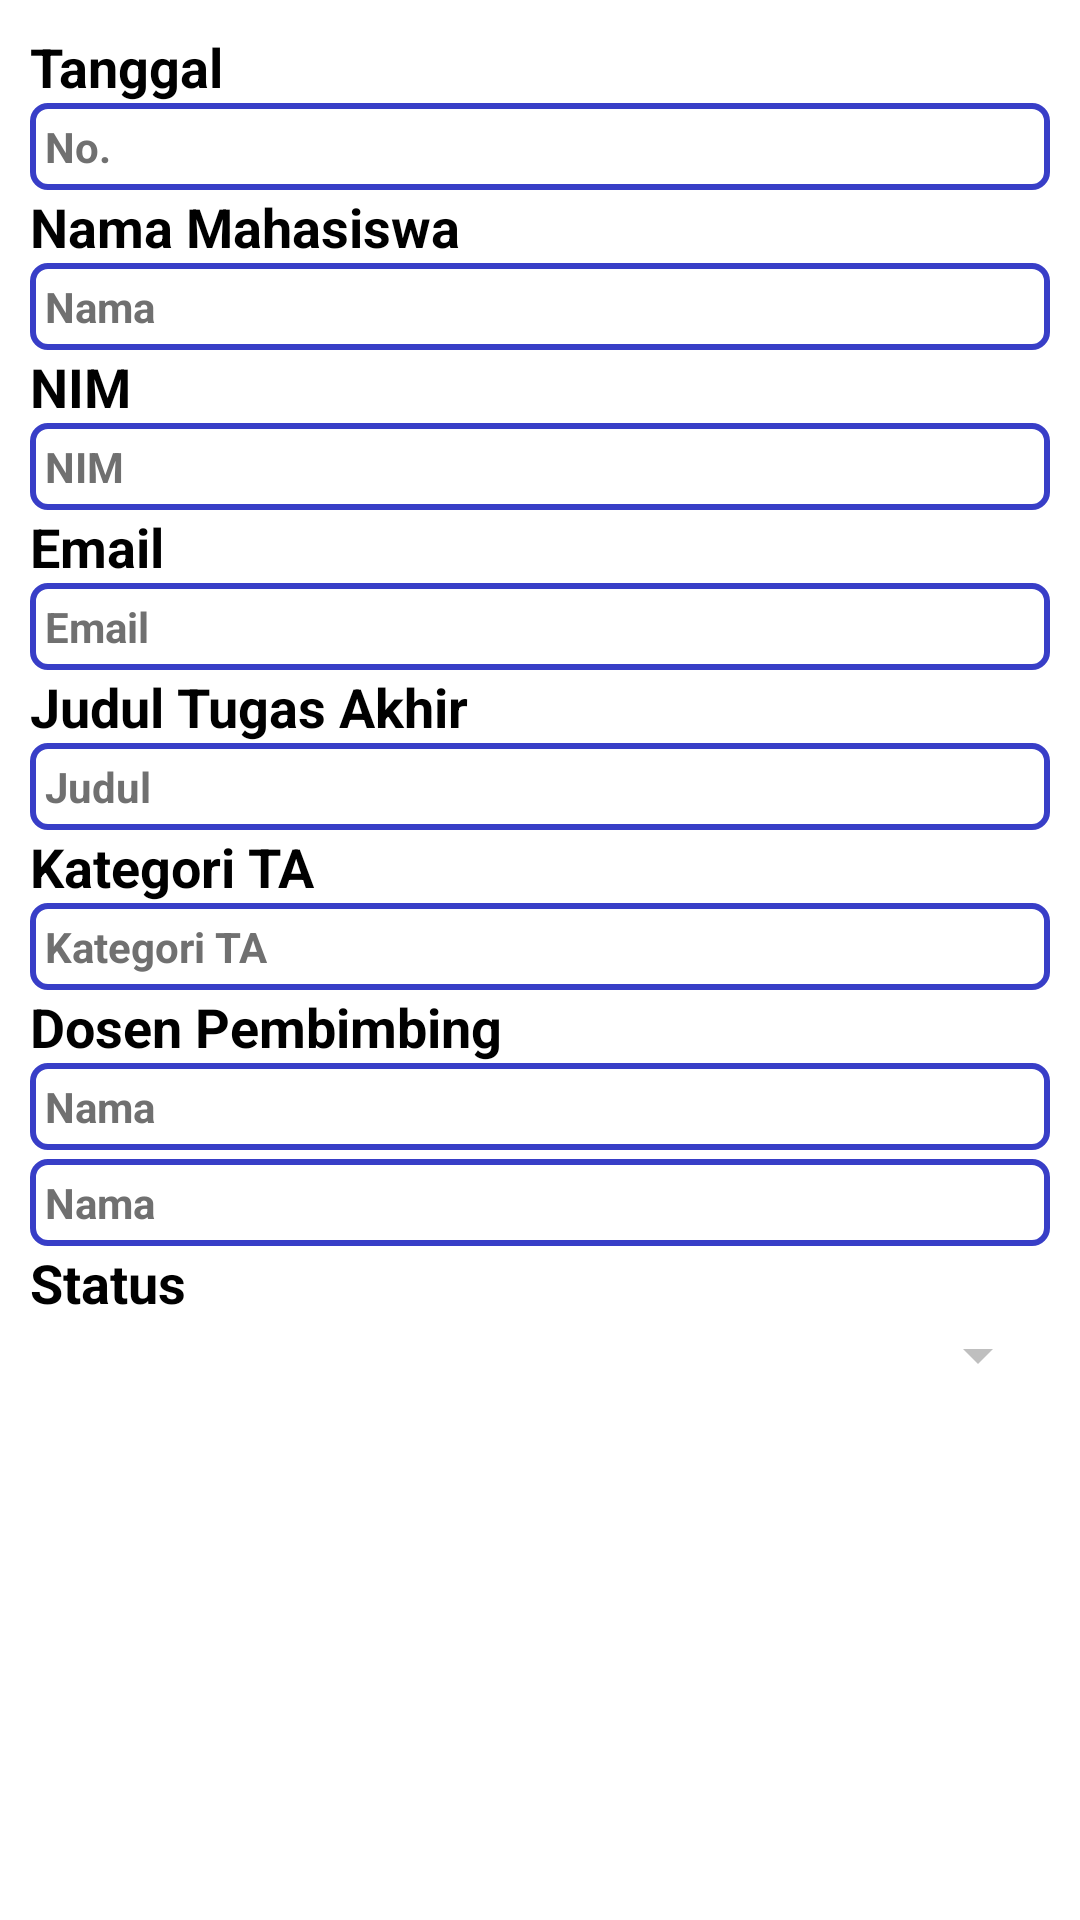

Produce the Android XML layout that renders to this screen, including the resource entries it uses.
<!-- AndroidManifest.xml: application theme Theme.BottomNavActivityPractice -->
<!-- res/layout/fragment_berkas_mahasiswa.xml -->
<?xml version="1.0" encoding="utf-8"?>
<LinearLayout xmlns:android="http://schemas.android.com/apk/res/android"
    xmlns:tools="http://schemas.android.com/tools"
    android:layout_width="match_parent"
    android:layout_height="match_parent"
    android:id="@+id/berkas_mahasiswa"
    android:layout_below="@id/toolbar"
    android:orientation="vertical"
    android:layout_margin="10dp">

    <ScrollView
        android:layout_width="match_parent"
        android:layout_height="wrap_content"
        android:padding="10dp">

        <LinearLayout
            android:layout_width="match_parent"
            android:layout_height="wrap_content"
            android:orientation="vertical">

            
            <TextView
                android:layout_width="wrap_content"
                android:layout_height="wrap_content"
                android:text="Tanggal"
                android:textStyle="bold"
                android:textSize="18sp"
                android:textColor="@color/black" />
            <TextView
                android:id="@+id/berkas_tanggal"
                android:layout_width="match_parent"
                android:layout_height="wrap_content"
                android:text="No."
                android:textStyle="bold"
                android:textSize="14sp"
                android:inputType="none"
                android:textColor="#707070"
                android:background="@drawable/shape_form"
                android:padding="5dp"/>

            
            <TextView
                android:layout_width="wrap_content"
                android:layout_height="wrap_content"
                android:text="Nama Mahasiswa"
                android:textStyle="bold"
                android:textSize="18sp"
                android:textColor="@color/black" />
            <TextView
                android:id="@+id/berkas_nama"
                android:layout_width="match_parent"
                android:layout_height="wrap_content"
                android:text="Nama"
                android:textStyle="bold"
                android:textSize="14sp"
                android:inputType="none"
                android:textColor="#707070"
                android:background="@drawable/shape_form"
                android:padding="5dp"/>

            
            <TextView
                android:layout_width="wrap_content"
                android:layout_height="wrap_content"
                android:text="NIM"
                android:textStyle="bold"
                android:textSize="18sp"
                android:textColor="@color/black" />
            <TextView
                android:id="@+id/berkas_nim"
                android:layout_width="match_parent"
                android:layout_height="wrap_content"
                android:text="NIM"
                android:textStyle="bold"
                android:textSize="14sp"
                android:inputType="none"
                android:textColor="#707070"
                android:background="@drawable/shape_form"
                android:padding="5dp"/>

            <TextView
                android:layout_width="wrap_content"
                android:layout_height="wrap_content"
                android:text="Email"
                android:textStyle="bold"
                android:textSize="18sp"
                android:textColor="@color/black" />
            <TextView
                android:id="@+id/berkas_email"
                android:layout_width="match_parent"
                android:layout_height="wrap_content"
                android:text="Email"
                android:textStyle="bold"
                android:textSize="14sp"
                android:inputType="textEmailAddress"
                android:textColor="#707070"
                android:background="@drawable/shape_form"
                android:padding="5dp"/>

            <TextView
                android:layout_width="wrap_content"
                android:layout_height="wrap_content"
                android:text="Judul Tugas Akhir"
                android:textStyle="bold"
                android:textSize="18sp"
                android:textColor="@color/black" />
            <TextView
                android:id="@+id/berkas_judul"
                android:layout_width="match_parent"
                android:layout_height="wrap_content"
                android:text="Judul"
                android:textStyle="bold"
                android:textSize="14sp"
                android:inputType="none"
                android:textColor="#707070"
                android:background="@drawable/shape_form"
                android:padding="5dp"/>

            <TextView
                android:layout_width="wrap_content"
                android:layout_height="wrap_content"
                android:text="Kategori TA"
                android:textStyle="bold"
                android:textSize="18sp"
                android:textColor="@color/black" />
            <TextView
                android:id="@+id/berkas_kategori"
                android:layout_width="match_parent"
                android:layout_height="wrap_content"
                android:text="Kategori TA"
                android:textStyle="bold"
                android:textSize="14sp"
                android:inputType="none"
                android:textColor="#707070"
                android:background="@drawable/shape_form"
                android:padding="5dp"/>

            <TextView
                android:layout_width="wrap_content"
                android:layout_height="wrap_content"
                android:text="Dosen Pembimbing"
                android:textStyle="bold"
                android:textSize="18sp"
                android:textColor="@color/black" />
            <TextView
                android:id="@+id/berkas_pembimbing1"
                android:layout_width="match_parent"
                android:layout_height="wrap_content"
                android:text="Nama"
                android:textStyle="bold"
                android:textColor="#707070"
                android:textSize="14sp"
                android:inputType="none"
                android:background="@drawable/shape_form"
                android:padding="5dp"
                android:layout_marginBottom="3dp"/>
            <TextView
                android:id="@+id/berkas_pembimbing2"
                android:layout_width="match_parent"
                android:layout_height="wrap_content"
                android:text="Nama"
                android:inputType="none"
                android:textStyle="bold"
                android:textColor="#707070"
                android:textSize="14sp"
                android:background="@drawable/shape_form"
                android:padding="5dp"/>

            <TextView
                android:layout_width="wrap_content"
                android:layout_height="wrap_content"
                android:text="Status"
                android:textStyle="bold"
                android:textSize="18sp"
                android:textColor="@color/black" />
            <Spinner
                android:id="@+id/berkas_status_spinner"
                android:layout_width="match_parent"
                android:layout_height="wrap_content"
                android:padding="10dp"
                android:backgroundTint="@color/grey" />

            <LinearLayout
                android:layout_width="match_parent"
                android:layout_height="wrap_content"
                android:orientation="horizontal"
                android:layout_marginTop="16dp"
                android:paddingLeft="30dp"
                android:paddingRight="30dp">
            </LinearLayout>
        </LinearLayout>
    </ScrollView>
</LinearLayout>
<!-- resources referenced by this layout -->
<resources>
  <color name="black">#FF000000</color>
  <color name="grey">#BFBFBF</color>
  <!-- drawable shape_form (drawable) -->
  <?xml version="1.0" encoding="utf-8"?>
  <shape xmlns:android="http://schemas.android.com/apk/res/android">
      <solid android:color="@color/white" />
      <corners android:radius="5dp"/>
      <stroke android:color="@color/blue" android:width="2dp"/>
  </shape>
  <style name="Theme.BottomNavActivityPractice" parent="Theme.MaterialComponents.DayNight.NoActionBar">
          
          <item name="colorPrimary">@color/blue</item>
          <item name="colorPrimaryVariant">@color/blue</item>
          <item name="colorOnPrimary">@color/white</item>
          
          <item name="colorSecondary">@color/blue</item>
          <item name="colorSecondaryVariant">@color/blue</item>
          <item name="colorOnSecondary">@color/black</item>
          
          <item name="android:statusBarColor">?attr/colorPrimaryVariant</item>
          
          <item name="android:windowAnimationStyle">@style/CustomActivityAnimation</item>
      </style>
  <color name="white">#FFFFFFFF</color>
  <color name="blue">#383EC7</color>
  <style name="CustomActivityAnimation" parent="@android:style/Animation.Activity">
          <item name="android:activityOpenEnterAnimation">@anim/slide_in_right</item>
          <item name="android:activityOpenExitAnimation">@anim/slide_out_left</item>
      </style>
</resources>
